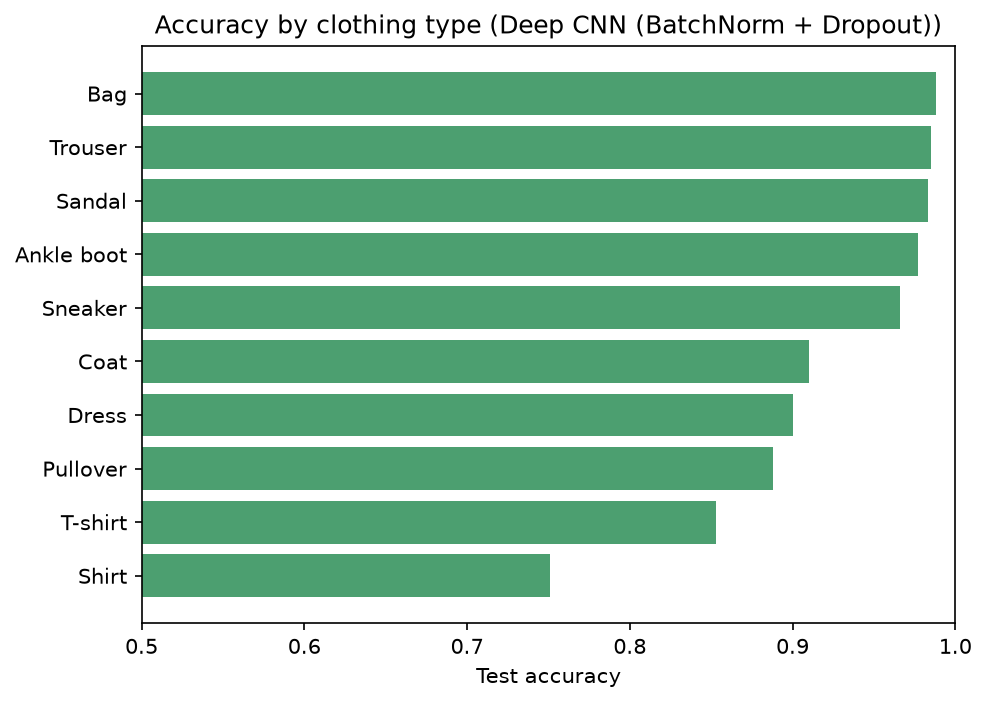

Source data for this figure (header and first rows):
Class, Accuracy
Shirt, 0.751
T-shirt, 0.853
Pullover, 0.888
Dress, 0.9
Coat, 0.91
Sneaker, 0.966
Ankle boot, 0.977
Sandal, 0.983
Trouser, 0.985
Bag, 0.988
